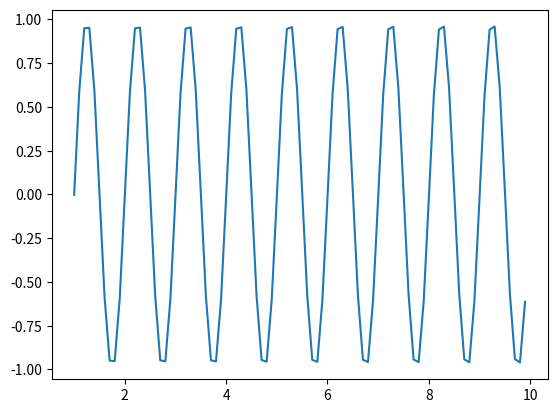

Write the Python code that produced this figure.
import matplotlib.pyplot as plt 
import numpy as np 

x= np.arange(1,10,0.1)
y= np.sin(2*3.14*x)

plt.plot(x,y);
plt.show();